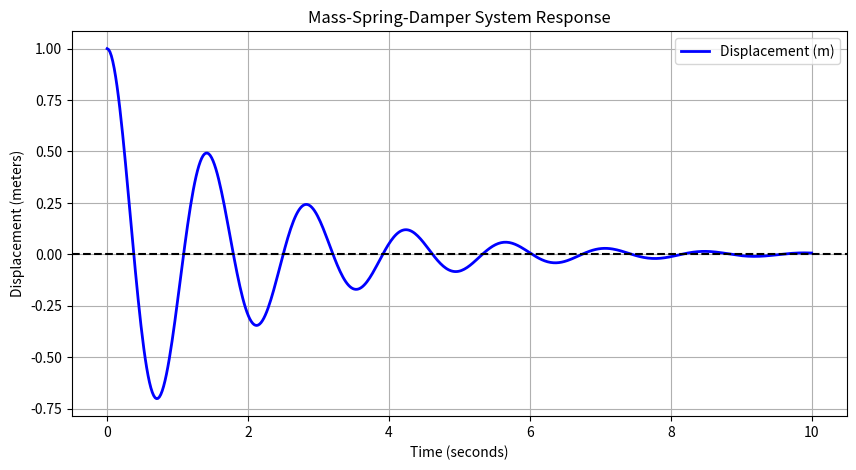

Source code (Python):
import numpy as np
from scipy.integrate import solve_ivp
import matplotlib.pyplot as plt

m = 1.0  # Mass (kg)
k = 20.0  # Spring constant (N/m)
c = 1.0   # Damping coefficient (N*s/m)

def msd_system(t, y):
    """
    y[0] is position (x)
    y[1] is velocity (v)
    """
    x, v = y
    dxdt = v
    dvdt = -(k/m)*x - (c/m)*v
    return [dxdt, dvdt]

# Initial position = 1.0 meters, Initial velocity = 0.0 m/s
y0 = [1.0, 0.0]
t_span = (0, 10)  # Simulate for 10 seconds
t_eval = np.linspace(t_span[0], t_span[1], 500)  # Time points to evaluate

solution = solve_ivp(msd_system, t_span, y0, t_eval=t_eval)

plt.figure(figsize=(10, 5))
plt.plot(solution.t, solution.y[0], label='Displacement (m)', color='b', linewidth=2)
plt.axhline(0, color='black', linestyle='--')  # Equilibrium line

plt.title('Mass-Spring-Damper System Response')
plt.xlabel('Time (seconds)')
plt.ylabel('Displacement (meters)')
plt.legend()
plt.grid(True)
plt.show()
